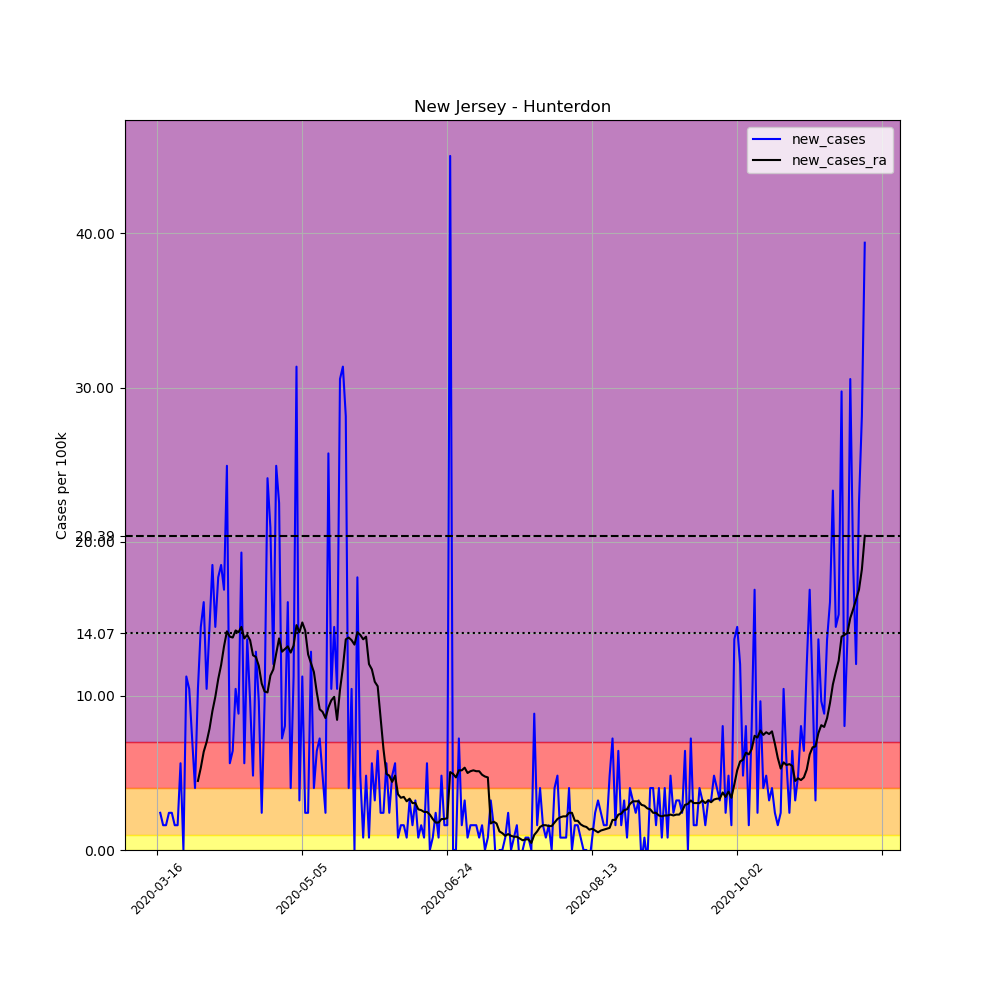

Values plotted in this chart, from the file beside it:
, date, county, state, fips, cases, deaths, COUNTY, STNAME, CTYNAME, POPESTIMATE2019, per_100k, new_cases, new_cases_ra
112209, 2020-03-16, Hunterdon, New Jersey, 34019, 1, 0, 19, New Jersey, Hunterdon, 124371, 0.804, , 
112210, 2020-03-17, Hunterdon, New Jersey, 34019, 4, 0, 19, New Jersey, Hunterdon, 124371, 3.216, 2.412, 
112211, 2020-03-18, Hunterdon, New Jersey, 34019, 6, 0, 19, New Jersey, Hunterdon, 124371, 4.824, 1.608, 
112212, 2020-03-19, Hunterdon, New Jersey, 34019, 8, 0, 19, New Jersey, Hunterdon, 124371, 6.432, 1.608, 
112213, 2020-03-20, Hunterdon, New Jersey, 34019, 11, 0, 19, New Jersey, Hunterdon, 124371, 8.845, 2.412, 
112214, 2020-03-21, Hunterdon, New Jersey, 34019, 14, 0, 19, New Jersey, Hunterdon, 124371, 11.26, 2.412, 
112215, 2020-03-22, Hunterdon, New Jersey, 34019, 16, 0, 19, New Jersey, Hunterdon, 124371, 12.86, 1.608, 
112216, 2020-03-23, Hunterdon, New Jersey, 34019, 18, 0, 19, New Jersey, Hunterdon, 124371, 14.47, 1.608, 
112217, 2020-03-24, Hunterdon, New Jersey, 34019, 25, 0, 19, New Jersey, Hunterdon, 124371, 20.1, 5.628, 
112218, 2020-03-25, Hunterdon, New Jersey, 34019, 25, 0, 19, New Jersey, Hunterdon, 124371, 20.1, 0.0, 
112219, 2020-03-26, Hunterdon, New Jersey, 34019, 39, 0, 19, New Jersey, Hunterdon, 124371, 31.36, 11.26, 
112220, 2020-03-27, Hunterdon, New Jersey, 34019, 52, 0, 19, New Jersey, Hunterdon, 124371, 41.81, 10.45, 
112221, 2020-03-28, Hunterdon, New Jersey, 34019, 61, 0, 19, New Jersey, Hunterdon, 124371, 49.05, 7.236, 
112222, 2020-03-29, Hunterdon, New Jersey, 34019, 66, 0, 19, New Jersey, Hunterdon, 124371, 53.07, 4.02, 
112223, 2020-03-30, Hunterdon, New Jersey, 34019, 79, 0, 19, New Jersey, Hunterdon, 124371, 63.52, 10.45, 4.48
112224, 2020-03-31, Hunterdon, New Jersey, 34019, 97, 0, 19, New Jersey, Hunterdon, 124371, 77.99, 14.47, 5.341
112225, 2020-04-01, Hunterdon, New Jersey, 34019, 117, 0, 19, New Jersey, Hunterdon, 124371, 94.07, 16.08, 6.375
112226, 2020-04-02, Hunterdon, New Jersey, 34019, 130, 0, 19, New Jersey, Hunterdon, 124371, 104.5, 10.45, 7.007
112227, 2020-04-03, Hunterdon, New Jersey, 34019, 148, 0, 19, New Jersey, Hunterdon, 124371, 119, 14.47, 7.868
112228, 2020-04-04, Hunterdon, New Jersey, 34019, 171, 1, 19, New Jersey, Hunterdon, 124371, 137.5, 18.49, 9.017
112229, 2020-04-05, Hunterdon, New Jersey, 34019, 189, 2, 19, New Jersey, Hunterdon, 124371, 152, 14.47, 9.936
112230, 2020-04-06, Hunterdon, New Jersey, 34019, 211, 2, 19, New Jersey, Hunterdon, 124371, 169.7, 17.69, 11.08
112231, 2020-04-07, Hunterdon, New Jersey, 34019, 234, 2, 19, New Jersey, Hunterdon, 124371, 188.1, 18.49, 12
112232, 2020-04-08, Hunterdon, New Jersey, 34019, 255, 2, 19, New Jersey, Hunterdon, 124371, 205, 16.88, 13.21
112233, 2020-04-09, Hunterdon, New Jersey, 34019, 286, 4, 19, New Jersey, Hunterdon, 124371, 230, 24.93, 14.19
112234, 2020-04-10, Hunterdon, New Jersey, 34019, 293, 7, 19, New Jersey, Hunterdon, 124371, 235.6, 5.628, 13.84
112235, 2020-04-11, Hunterdon, New Jersey, 34019, 301, 11, 19, New Jersey, Hunterdon, 124371, 242, 6.432, 13.78
112236, 2020-04-12, Hunterdon, New Jersey, 34019, 314, 11, 19, New Jersey, Hunterdon, 124371, 252.5, 10.45, 14.24
112237, 2020-04-13, Hunterdon, New Jersey, 34019, 325, 11, 19, New Jersey, Hunterdon, 124371, 261.3, 8.845, 14.13
112238, 2020-04-14, Hunterdon, New Jersey, 34019, 349, 11, 19, New Jersey, Hunterdon, 124371, 280.6, 19.3, 14.47
112239, 2020-04-15, Hunterdon, New Jersey, 34019, 356, 14, 19, New Jersey, Hunterdon, 124371, 286.2, 5.628, 13.73
112240, 2020-04-16, Hunterdon, New Jersey, 34019, 373, 15, 19, New Jersey, Hunterdon, 124371, 299.9, 13.67, 13.96
112241, 2020-04-17, Hunterdon, New Jersey, 34019, 385, 16, 19, New Jersey, Hunterdon, 124371, 309.6, 9.649, 13.61
112242, 2020-04-18, Hunterdon, New Jersey, 34019, 391, 17, 19, New Jersey, Hunterdon, 124371, 314.4, 4.824, 12.64
112243, 2020-04-19, Hunterdon, New Jersey, 34019, 407, 18, 19, New Jersey, Hunterdon, 124371, 327.2, 12.86, 12.52
112244, 2020-04-20, Hunterdon, New Jersey, 34019, 419, 18, 19, New Jersey, Hunterdon, 124371, 336.9, 9.649, 11.95
112245, 2020-04-21, Hunterdon, New Jersey, 34019, 422, 19, 19, New Jersey, Hunterdon, 124371, 339.3, 2.412, 10.8
112246, 2020-04-22, Hunterdon, New Jersey, 34019, 434, 21, 19, New Jersey, Hunterdon, 124371, 349, 9.649, 10.28
112247, 2020-04-23, Hunterdon, New Jersey, 34019, 464, 22, 19, New Jersey, Hunterdon, 124371, 373.1, 24.12, 10.22
112248, 2020-04-24, Hunterdon, New Jersey, 34019, 490, 22, 19, New Jersey, Hunterdon, 124371, 394, 20.91, 11.31
112249, 2020-04-25, Hunterdon, New Jersey, 34019, 505, 23, 19, New Jersey, Hunterdon, 124371, 406, 12.06, 11.72
112250, 2020-04-26, Hunterdon, New Jersey, 34019, 536, 23, 19, New Jersey, Hunterdon, 124371, 431, 24.93, 12.75
112251, 2020-04-27, Hunterdon, New Jersey, 34019, 564, 23, 19, New Jersey, Hunterdon, 124371, 453.5, 22.51, 13.73
112252, 2020-04-28, Hunterdon, New Jersey, 34019, 573, 24, 19, New Jersey, Hunterdon, 124371, 460.7, 7.236, 12.86
112253, 2020-04-29, Hunterdon, New Jersey, 34019, 583, 23, 19, New Jersey, Hunterdon, 124371, 468.8, 8.04, 13.04
112254, 2020-04-30, Hunterdon, New Jersey, 34019, 603, 29, 19, New Jersey, Hunterdon, 124371, 484.8, 16.08, 13.21
112255, 2020-05-01, Hunterdon, New Jersey, 34019, 608, 31, 19, New Jersey, Hunterdon, 124371, 488.9, 4.02, 12.81
112256, 2020-05-02, Hunterdon, New Jersey, 34019, 622, 35, 19, New Jersey, Hunterdon, 124371, 500.1, 11.26, 13.27
112257, 2020-05-03, Hunterdon, New Jersey, 34019, 661, 37, 19, New Jersey, Hunterdon, 124371, 531.5, 31.36, 14.59
112258, 2020-05-04, Hunterdon, New Jersey, 34019, 665, 37, 19, New Jersey, Hunterdon, 124371, 534.7, 3.216, 14.13
112259, 2020-05-05, Hunterdon, New Jersey, 34019, 679, 38, 19, New Jersey, Hunterdon, 124371, 545.9, 11.26, 14.76
112260, 2020-05-06, Hunterdon, New Jersey, 34019, 682, 39, 19, New Jersey, Hunterdon, 124371, 548.4, 2.412, 14.24
112261, 2020-05-07, Hunterdon, New Jersey, 34019, 685, 43, 19, New Jersey, Hunterdon, 124371, 550.8, 2.412, 12.69
112262, 2020-05-08, Hunterdon, New Jersey, 34019, 701, 44, 19, New Jersey, Hunterdon, 124371, 563.6, 12.86, 12.12
112263, 2020-05-09, Hunterdon, New Jersey, 34019, 706, 46, 19, New Jersey, Hunterdon, 124371, 567.7, 4.02, 11.54
112264, 2020-05-10, Hunterdon, New Jersey, 34019, 714, 45, 19, New Jersey, Hunterdon, 124371, 574.1, 6.432, 10.22
112265, 2020-05-11, Hunterdon, New Jersey, 34019, 723, 45, 19, New Jersey, Hunterdon, 124371, 581.3, 7.236, 9.132
112266, 2020-05-12, Hunterdon, New Jersey, 34019, 729, 45, 19, New Jersey, Hunterdon, 124371, 586.1, 4.824, 8.959
112267, 2020-05-13, Hunterdon, New Jersey, 34019, 732, 47, 19, New Jersey, Hunterdon, 124371, 588.6, 2.412, 8.557
112268, 2020-05-14, Hunterdon, New Jersey, 34019, 764, 48, 19, New Jersey, Hunterdon, 124371, 614.3, 25.73, 9.247
... 185 more rows
